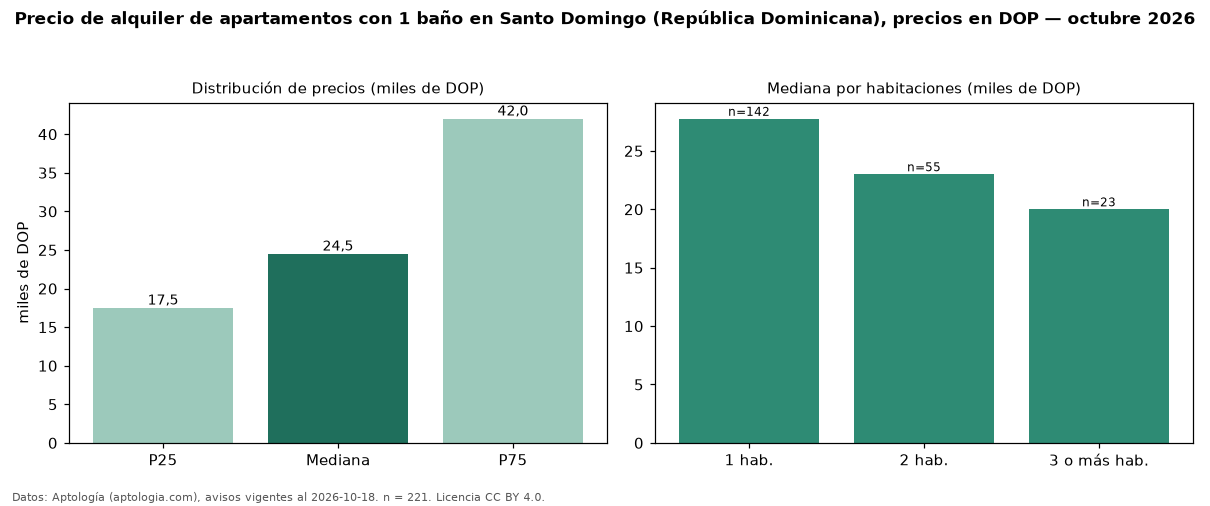

The data file committed next to this chart (first rows):
seccion, metrica, valor, moneda, n
filtro, ban1, con 1 baño, , 221
precio, p25, 17500, DOP, 221
precio, mediana, 24500, DOP, 221
precio, p75, 42000, DOP, 221
precio, minimo, 9000, DOP, 221
precio, maximo, 115400, DOP, 221
m2, mediana_precio_m2, 481.9, DOP, 159
m2, area_mediana_m2, 69.0, m2, 159
banos, mediana_banos, 1.0, , 
habitaciones, 1, 27750, DOP, 142
habitaciones, 2, 23000, DOP, 55
habitaciones, 3+, 20000, DOP, 23
fuente, fecha_datos, 2026-10-18, , 
fuente, atribucion, https://www.aptologia.com/do/alquiler/sa…, , 
fuente, licencia, CC BY 4.0, , 
